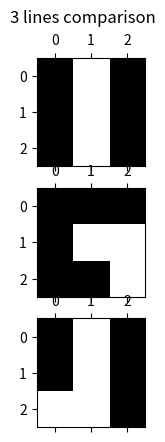
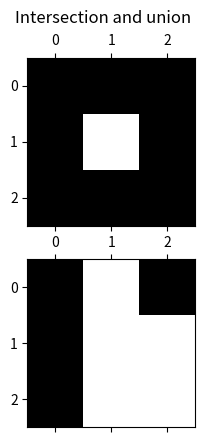

Write the Python code that produced these figures, in order.
# Author: Kyle Kastner
# License: BSD 3-clause
# Based on example blog from
# http://kawahara.ca/matlab-jaccard-similarity-coefficient-between-images/
import numpy as np
import matplotlib.pyplot as plt


def _check_01(arr):
    """
    Check that a numpy array only has 0 and 1 in it so
    boolean operators work correctly
    """
    assert set(np.unique(arr)) == set([0, 1])

Alice = np.array([[0, 1, 0],
                  [0, 1, 0],
                  [0, 1, 0]])

RobotBob = np.array([[0, 0, 0],
                     [0, 1, 1],
                     [0, 0, 1]])

Carol = np.array([[0, 1, 0],
                  [0, 1, 0],
                  [1, 1, 0]])
_check_01(Alice)
_check_01(RobotBob)
_check_01(Carol)

f, axarr = plt.subplots(3)
plt.suptitle("3 lines comparison")
axarr[0].matshow(Alice, cmap="gray")
axarr[1].matshow(RobotBob, cmap="gray")
axarr[2].matshow(Carol, cmap="gray")

intersect = Alice & RobotBob
union = Alice | RobotBob
f, axarr = plt.subplots(2)
plt.suptitle("Intersection and union")
axarr[0].matshow(intersect, cmap="gray")
axarr[1].matshow(union, cmap="gray")

num = np.sum(intersect)
den = np.sum(union)
jaccard_index = num / float(den)
jaccard_distance = 1 - jaccard_index
print("Jaccard index %f" % jaccard_index)
print("Jaccard_distance %f" % jaccard_distance)


def calculate_jaccard_index(arr1, arr2):
    _check_01(arr1)
    _check_01(arr2)
    # This code has an edge case at 0/0 - hence the checks! 
    # You may need to manually add the 0/0 case
    intersect = arr1 & arr2
    union = arr1 | arr2
    n = np.sum(intersect)
    d = np.sum(union)
    return n / float(d)

print("Alice and RobotBob index %f" % calculate_jaccard_index(Alice, RobotBob))
print("Alice and Carol index %f" % calculate_jaccard_index(Alice, Carol))
plt.show()